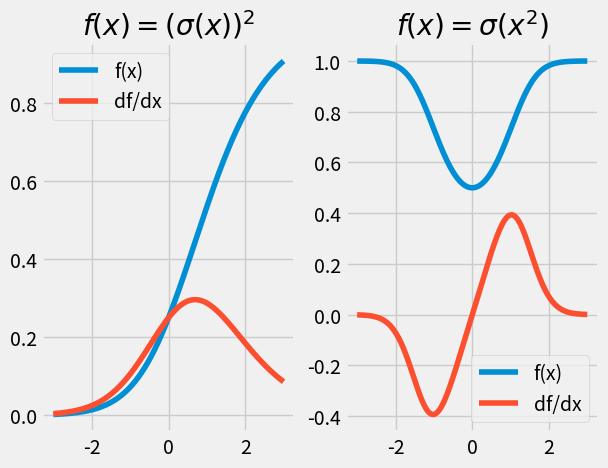

This figure's Python source:
import numpy as np
from numpy import ndarray
from typing import Callable, List
import matplotlib.pyplot as plt

plt.style.use('fivethirtyeight')


def square(x: ndarray) -> ndarray:
    '''
    Evaluates the square of the input value: x**2
    '''
    return x ** 2


def sigmoid(x: ndarray) -> ndarray:
    '''
    Apply the sigmoid function to each element in the input array.
    '''
    return 1 / (1 + np.exp(-x))


# array function
Array_function = Callable[[ndarray], ndarray]

# chain of functions
Chain = List[Array_function]


# derivative function
def deriv(func: Array_function,
          input_: np.ndarray,
          delta: float = 0.001) -> np.ndarray:
    '''
    Evaluates the derivative of a function "func" at every element
    '''
    return (func(input_ + delta) - func(input_ - delta)) / (delta * 2)


# Chain Rule
def chain_deriv_2(chain: Chain,
                  input_range: ndarray) -> ndarray:
    '''
    Uses the chain rule to compute the derivative of the composite functions:
    (f2(f1(x)))' = f2'(f1(x)) * f1'(x)
    '''

    assert len(chain) == 2, "This function requires two functions"

    assert input_range.ndim == 1, "1D array of elements"

    f1 = chain[0]
    f2 = chain[1]

    # f1(x)
    f1_of_x = f1(input_range)

    # f1'(x)
    df1dx = deriv(f1, input_range)

    # f2'(f1(x))
    df2du = deriv(f2, f1_of_x)

    return df2du * df1dx


def chain_length_2(chain: Chain,
                   x: ndarray) -> ndarray:
    '''
    Evaluates two functions in a row, in a "Chain"
    '''

    assert len(chain) == 2, "Length of input 'chain' should be 2"

    f1 = chain[0]
    f2 = chain[1]

    return f2(f1(x))


plot_range = np.linspace(-3, 3, 1000)

chain_1 = [sigmoid, square]
chain_2 = [square, sigmoid]

# sigmoid(square(x))
y1 = chain_deriv_2(chain_1, plot_range)
y2 = chain_deriv_2(chain_2, plot_range)

plt.subplot(1, 2, 1)
plt.plot(plot_range, chain_length_2(chain_1, plot_range), label="f(x)")
plt.plot(plot_range, y1, label="df/dx")
plt.title("$f(x)=(\sigma(x))^2$")
plt.legend()

plt.subplot(1, 2, 2)
plt.plot(plot_range, chain_length_2(chain_2, plot_range), label="f(x)")
plt.plot(plot_range, y2, label="df/dx")
plt.title("$f(x)=\sigma(x^2)$")
plt.legend()

plt.show()
